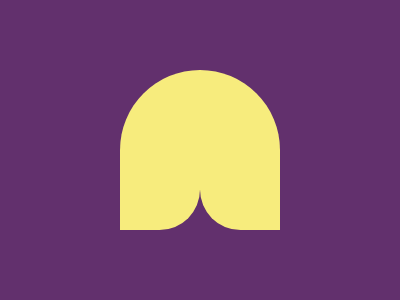

Recreate this image using only HTML and CSS.

<div></div>
<body bgcolor="62306D"></body>
<style>
   div {
      position: fixed;
      top: 70;
      left: 120;
      width: 80;
      height: 160;
      background: #f7ec7d;
      border-radius: 99Q 0 50Q;
      -webkit-box-reflect: right;
   }
</style>
